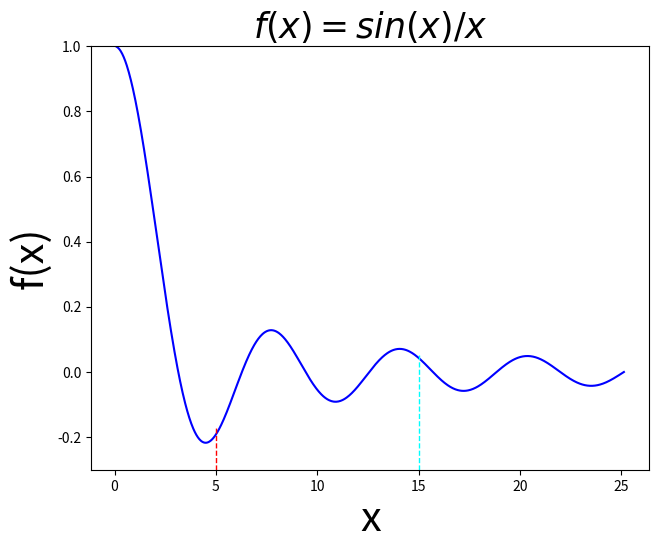

Recreate this plot in Python.
import numpy as np
import matplotlib.pyplot as plt

class Integrador:
  def __init__(self,f_,N_,inter = [0,1]):
    self.f = f_
    self.N = N_
    self.a = inter[0]
    self.b = inter[1]
    self.datos = (self.b - self.a) * np.random.random_sample((self.N)) + self.a
    self.F = f_(self.datos)
    self.E = 0
    self.var = 0
    self.div = self.b - self.a

  def integral(self):
    self.E = self.div*np.sum(self.F) / self.N
    return self.E

  def varianza(self):
    elementos = self.F**2
    self.var = (self.div**2)*((np.sum(elementos)/self.N) - self.E**2)
    return self.var

  def __str__(self):
    texto = r"El valor de la integral es " + str(round(self.integral(),4)) + " y su error es: " + str(self.varianza())
    return texto


class IntegradorEstratificado:
  def __init__(self,f_,N_,I_):
    self.f = f_
    self.N = N_
    self.I = I_
    self.E = 0
    self.var = 0

  def integral(self):
    sum = []
    for i in range(len(self.I)):
      sum.append(Integrador(self.f,self.N[i],inter = self.I[i]).integral())
    self.E = np.sum(sum)
    return self.E

  def varianza(self):
    sum = []
    for i in range(len(self.I)):
      sum.append(Integrador(self.f,self.N[i],inter = self.I[i]).varianza())
    self.var = np.sum(sum)
    return self.var

  def __str__(self):
    texto = r'El valor de la integral es: '+ str(round(self.integral(),4)) + " y su error  es: " + str(self.varianza())
    #texto = r'El valor de la integral es: '+ str(self.integral())
    return texto


if __name__ == '__main__': 
  f2 = lambda x: np.sin(x) / x
  x2 = np.linspace(0.1,8*np.pi,1000)
  y2 = f2(x2)
  plt.figure(figsize=(7.2,5.5))
  plt.plot(x2,y2,'b')
  plt.title("$f(x) = sin(x)/x$",size=25)
  plt.ylabel("f(x)",size=30)
  plt.xlabel('x',size=30)
  plt.ylim(-0.3, 1)
  LINEA1 = 5
  LINEA2 = 15
  plt.axvline(LINEA1, color="red", linewidth=1, linestyle="dashed",ymin=-0.3,ymax=0.1)
  plt.axvline(LINEA2, color="cyan", linewidth=1, linestyle="dashed",ymin=-0.3,ymax=0.27)
  
  n1 = 1e6
  n2 = 1e4
  n3 = 1e3
  I = [(0,5),(5,15),(15,8*np.pi)]
  N = [int(n1),int(n2),int(n3)]
  s2 = IntegradorEstratificado(f2,N,I)
  print(s2)
  plt.show()